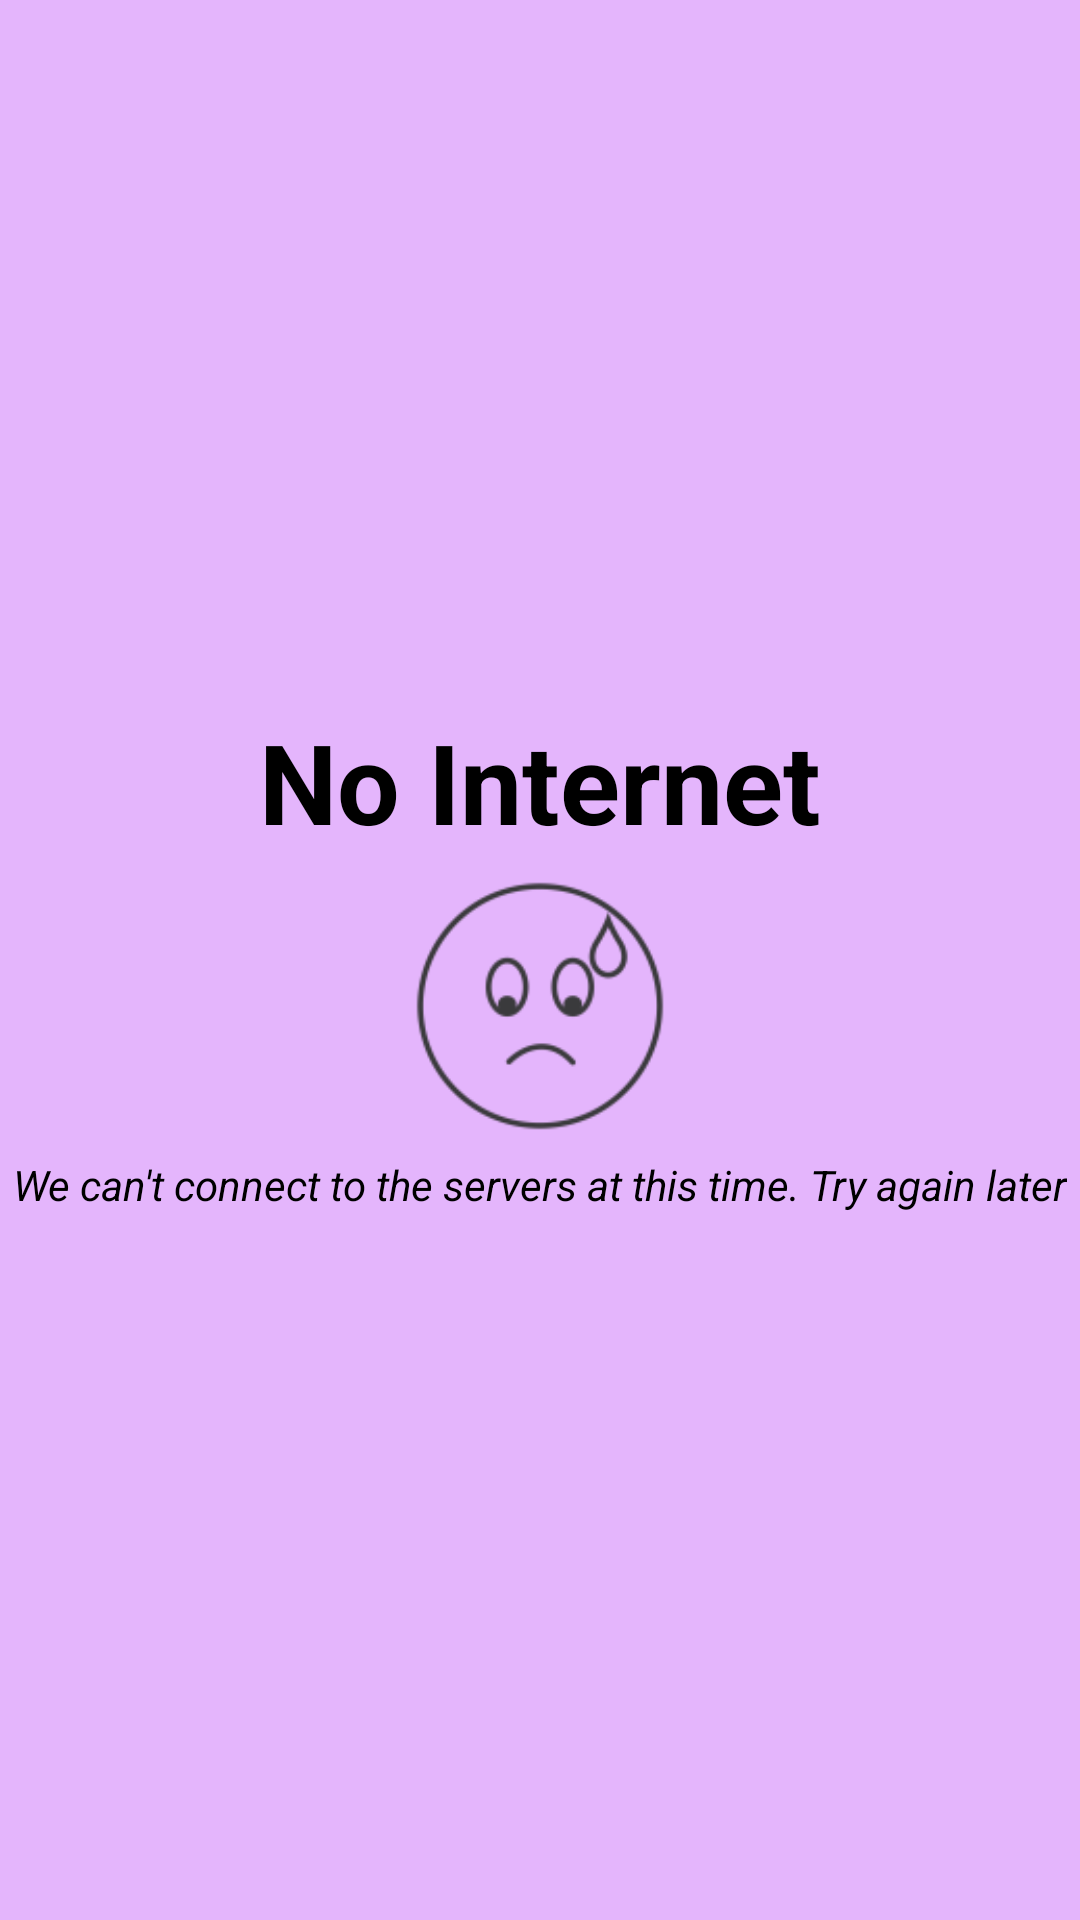

Write the Android layout XML for this screen, with the resource values it uses.
<!-- AndroidManifest.xml: application theme AppTheme -->
<!-- res/layout/noconnection_alert.xml -->
<?xml version="1.0" encoding="utf-8"?>
<LinearLayout xmlns:android="http://schemas.android.com/apk/res/android"
    android:orientation="vertical"
    android:background="@color/colorPrimary"
    android:layout_width="match_parent"
    android:gravity="center"
    android:layout_height="match_parent">


    <TextView
        android:layout_width="match_parent"
        android:layout_height="wrap_content"
        android:text="No Internet"
        android:textStyle="bold"
        android:textSize="18pt"
        android:textAlignment="center"/>
    <ImageView
        android:layout_width="100dp"
        android:layout_height="100dp"
        android:textAlignment="center"

        android:layout_gravity="center"
        android:src="@mipmap/ic_frown"/>
    <TextView
        android:layout_width="wrap_content"
        android:layout_height="wrap_content"
        android:textStyle="italic"
        android:text="We can't connect to the servers at this time. Try again later"/>

</LinearLayout>
<!-- resources referenced by this layout -->
<resources>
  <color name="colorPrimary">#e4b5fc</color>
  <!-- mipmap ic_frown: png bitmap (mipmap-hdpi, 1697 bytes) -->
  <style name="AppTheme" parent="Theme.AppCompat.Light.NoActionBar">
          
          <item name="colorPrimary">@color/colorPrimary</item>
          <item name="colorPrimaryDark">@color/colorPrimaryDark</item>
          <item name="colorAccent">@color/colorAccent</item>
          <item name="android:textColor">@color/font</item>
      </style>
  <color name="colorPrimaryDark">#e4b5fc</color>
  <color name="colorAccent">#9b2bd4</color>
  <color name="font">@android:color/black</color>
</resources>
